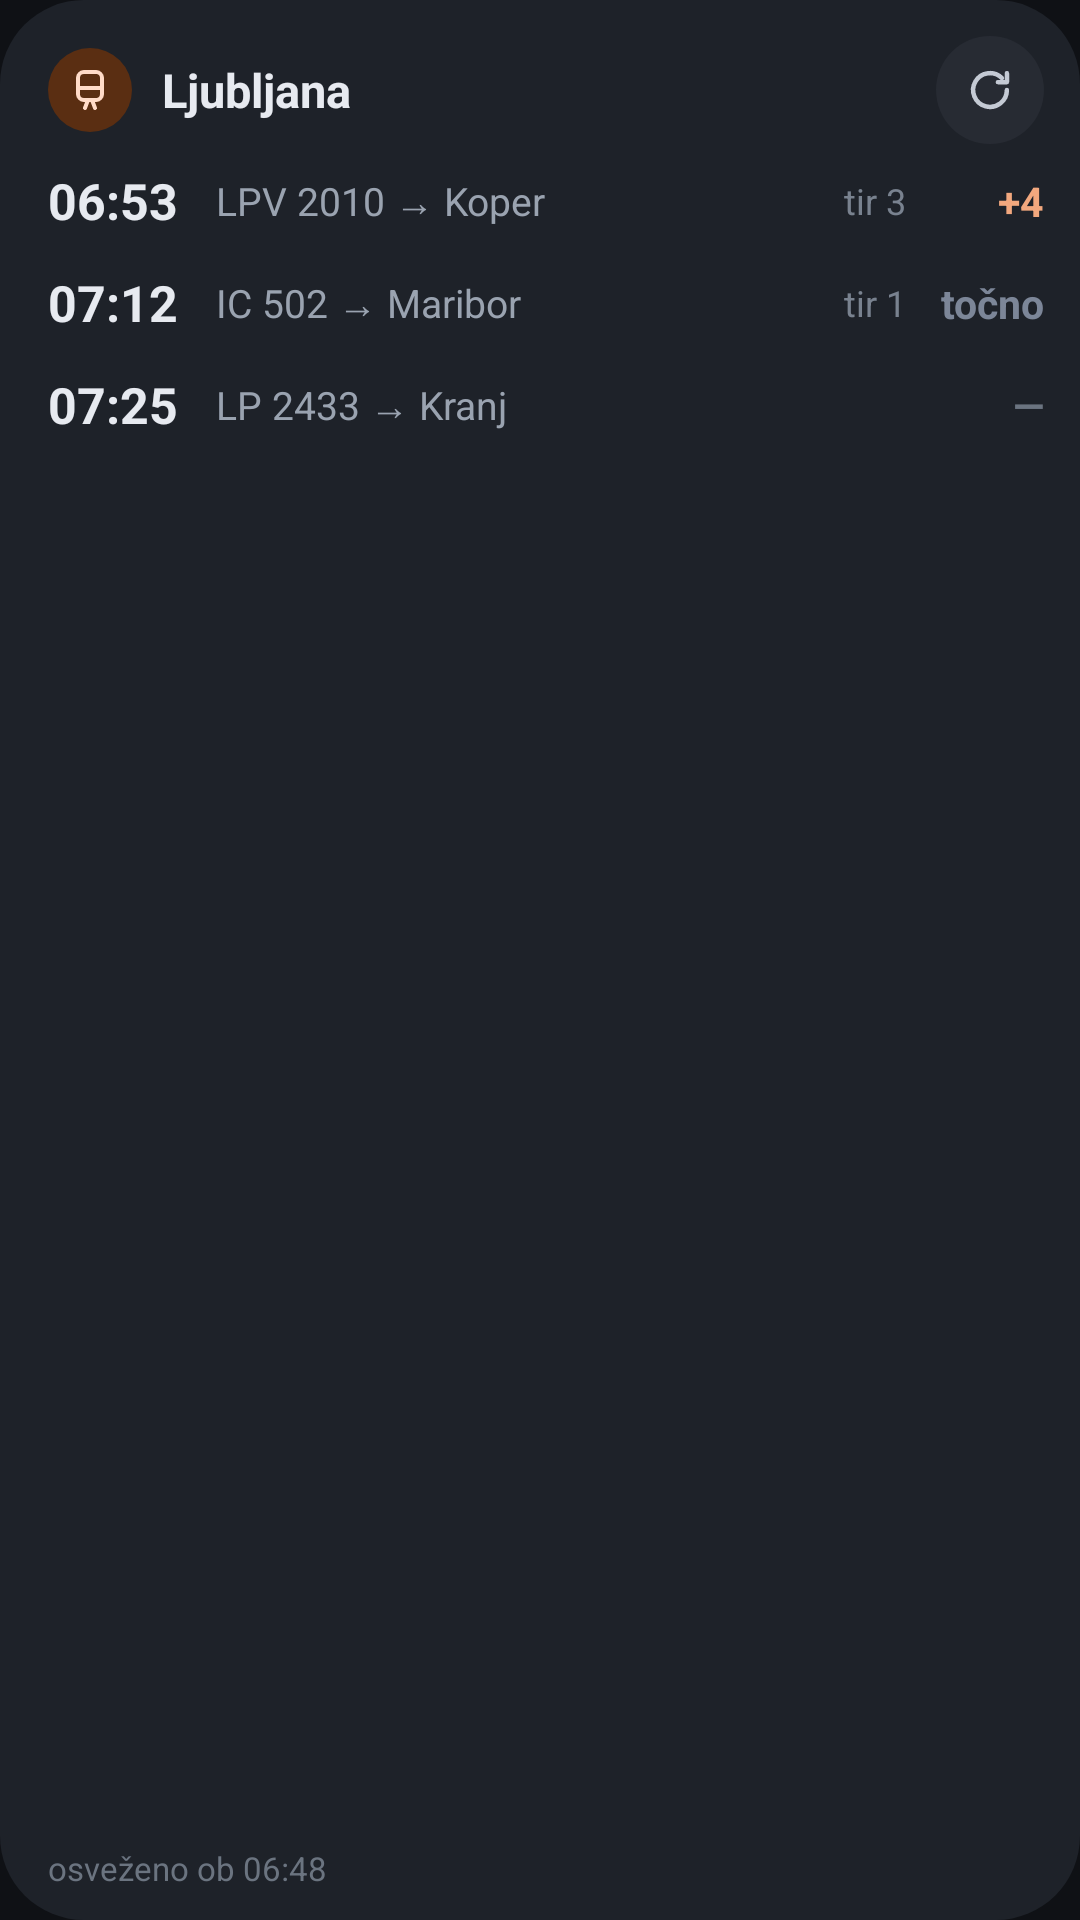

Layout XML and referenced resources for this Android screen:
<!-- AndroidManifest.xml: application theme Tema -->
<!-- res/layout/widget_tabla_predogled.xml -->
<?xml version="1.0" encoding="utf-8"?>
<LinearLayout xmlns:android="http://schemas.android.com/apk/res/android"
    android:layout_width="match_parent"
    android:layout_height="match_parent"
    android:background="@drawable/widget_ozadje"
    android:orientation="vertical"
    android:paddingStart="16dp"
    android:paddingTop="10dp"
    android:paddingEnd="12dp"
    android:paddingBottom="10dp">

    <LinearLayout
        android:layout_width="match_parent"
        android:layout_height="40dp"
        android:gravity="center_vertical"
        android:orientation="horizontal">

        <ImageView
            android:layout_width="28dp"
            android:layout_height="28dp"
            android:background="@drawable/krog_vlak"
            android:importantForAccessibility="no"
            android:padding="6dp"
            android:src="@drawable/ikona_vlak"
            android:tint="@color/m_na_kont" />

        <TextView
            android:layout_width="0dp"
            android:layout_height="wrap_content"
            android:layout_marginStart="10dp"
            android:layout_weight="1"
            android:ellipsize="end"
            android:maxLines="1"
            android:text="@string/widget_tabla_predogled_postaja"
            android:textColor="@color/ink"
            android:textSize="15.5sp"
            android:textStyle="bold" />

        <ImageView
            android:layout_width="36dp"
            android:layout_height="36dp"
            android:background="@drawable/gumb_krog"
            android:importantForAccessibility="no"
            android:padding="9dp"
            android:src="@drawable/ikona_osvezi"
            android:tint="@color/gumb_ikona" />
    </LinearLayout>

    <LinearLayout
        android:layout_width="match_parent"
        android:layout_height="34dp"
        android:gravity="center_vertical"
        android:orientation="horizontal">

        <TextView
            android:layout_width="48dp"
            android:layout_height="wrap_content"
            android:fontFeatureSettings="tnum"
            android:text="06:53"
            android:textColor="@color/ink"
            android:textSize="16.5sp"
            android:textStyle="bold" />

        <TextView
            android:layout_width="0dp"
            android:layout_height="wrap_content"
            android:layout_marginStart="8dp"
            android:layout_weight="1"
            android:ellipsize="end"
            android:maxLines="1"
            android:text="LPV 2010 → Koper"
            android:textColor="@color/ink_dim"
            android:textSize="13sp" />

        <TextView
            android:layout_width="wrap_content"
            android:layout_height="wrap_content"
            android:layout_marginStart="6dp"
            android:text="tir 3"
            android:textColor="@color/ink_mute"
            android:textSize="12sp" />

        <TextView
            android:layout_width="wrap_content"
            android:layout_height="wrap_content"
            android:layout_marginStart="6dp"
            android:gravity="end"
            android:minWidth="40dp"
            android:text="+4"
            android:textColor="@color/d_small"
            android:textSize="13.5sp"
            android:textStyle="bold" />
    </LinearLayout>

    <LinearLayout
        android:layout_width="match_parent"
        android:layout_height="34dp"
        android:gravity="center_vertical"
        android:orientation="horizontal">

        <TextView
            android:layout_width="48dp"
            android:layout_height="wrap_content"
            android:fontFeatureSettings="tnum"
            android:text="07:12"
            android:textColor="@color/ink"
            android:textSize="16.5sp"
            android:textStyle="bold" />

        <TextView
            android:layout_width="0dp"
            android:layout_height="wrap_content"
            android:layout_marginStart="8dp"
            android:layout_weight="1"
            android:ellipsize="end"
            android:maxLines="1"
            android:text="IC 502 → Maribor"
            android:textColor="@color/ink_dim"
            android:textSize="13sp" />

        <TextView
            android:layout_width="wrap_content"
            android:layout_height="wrap_content"
            android:layout_marginStart="6dp"
            android:text="tir 1"
            android:textColor="@color/ink_mute"
            android:textSize="12sp" />

        <TextView
            android:layout_width="wrap_content"
            android:layout_height="wrap_content"
            android:layout_marginStart="6dp"
            android:gravity="end"
            android:minWidth="40dp"
            android:text="točno"
            android:textColor="@color/d_ontime"
            android:textSize="13.5sp"
            android:textStyle="bold" />
    </LinearLayout>

    <LinearLayout
        android:layout_width="match_parent"
        android:layout_height="34dp"
        android:gravity="center_vertical"
        android:orientation="horizontal">

        <TextView
            android:layout_width="48dp"
            android:layout_height="wrap_content"
            android:fontFeatureSettings="tnum"
            android:text="07:25"
            android:textColor="@color/ink"
            android:textSize="16.5sp"
            android:textStyle="bold" />

        <TextView
            android:layout_width="0dp"
            android:layout_height="wrap_content"
            android:layout_marginStart="8dp"
            android:layout_weight="1"
            android:ellipsize="end"
            android:maxLines="1"
            android:text="LP 2433 → Kranj"
            android:textColor="@color/ink_dim"
            android:textSize="13sp" />

        <TextView
            android:layout_width="wrap_content"
            android:layout_height="wrap_content"
            android:layout_marginStart="6dp"
            android:text=""
            android:textColor="@color/ink_mute"
            android:textSize="12sp" />

        <TextView
            android:layout_width="wrap_content"
            android:layout_height="wrap_content"
            android:layout_marginStart="6dp"
            android:gravity="end"
            android:minWidth="40dp"
            android:text="—"
            android:textColor="@color/ink_faint"
            android:textSize="13.5sp"
            android:textStyle="bold" />
    </LinearLayout>

    <FrameLayout
        android:layout_width="match_parent"
        android:layout_height="0dp"
        android:layout_weight="1" />

    <TextView
        android:layout_width="match_parent"
        android:layout_height="wrap_content"
        android:maxLines="1"
        android:text="@string/widget_tabla_predogled_ob"
        android:textColor="@color/ink_faint"
        android:textSize="11sp" />
</LinearLayout>
<!-- resources referenced by this layout -->
<resources>
  <color name="d_ontime">#7c8698</color>
  <color name="d_small">#f2a87e</color>
  <color name="gumb_ikona">#c4cad4</color>
  <color name="ink">#e7eaf0</color>
  <color name="ink_dim">#9aa3b0</color>
  <color name="ink_faint">#6b7480</color>
  <color name="ink_mute">#79828f</color>
  <color name="m_na_kont">#ffdbc8</color>
  <!-- drawable gumb_krog (drawable) -->
  <?xml version="1.0" encoding="utf-8"?>
  <ripple xmlns:android="http://schemas.android.com/apk/res/android"
      android:color="#33ffffff">
      <item>
          <shape android:shape="oval">
              <solid android:color="@color/m_najvisja" />
          </shape>
      </item>
  </ripple>
  <!-- drawable krog_vlak (drawable) -->
  <?xml version="1.0" encoding="utf-8"?>
  <ripple xmlns:android="http://schemas.android.com/apk/res/android"
      android:color="#33ffffff">
      <item>
          <shape android:shape="oval">
              <solid android:color="@color/m_kont" />
          </shape>
      </item>
  </ripple>
  <!-- drawable widget_ozadje (drawable) -->
  <?xml version="1.0" encoding="utf-8"?>
  <shape xmlns:android="http://schemas.android.com/apk/res/android"
      android:shape="rectangle">
      <solid android:color="@color/m_visoka" />
      <corners android:radius="@dimen/widget_rob" />
  </shape>
  <string name="widget_tabla_predogled_ob">osveženo ob 06:48</string>
  <string name="widget_tabla_predogled_postaja">Ljubljana</string>
  <style name="Tema" parent="@android:style/Theme.Material.NoActionBar">
          <item name="android:windowBackground">@color/bg</item>
          <item name="android:statusBarColor">@color/bg</item>
          <item name="android:navigationBarColor">@color/bg</item>
          <item name="android:colorAccent">@color/accent</item>
          <item name="android:textColorPrimary">@color/ink</item>
          <item name="android:textColorSecondary">@color/ink_dim</item>
          <item name="android:alertDialogTheme">@style/TemaOkna</item>
      </style>
  <color name="m_najvisja">#272b33</color>
  <color name="m_kont">#5a2e12</color>
  <color name="m_visoka">#1e2229</color>
  <dimen name="widget_rob">18dp</dimen>
  <color name="bg">#0f1115</color>
  <color name="accent">#e07b45</color>
  <style name="TemaOkna" parent="@android:style/Theme.Material.Dialog.Alert">
          <item name="android:colorBackground">@color/bg_raised</item>
          <item name="android:colorAccent">@color/accent</item>
          <item name="android:textColorPrimary">@color/ink</item>
          <item name="android:windowTitleStyle">@style/NaslovOkna</item>
          <item name="android:windowBackground">@drawable/okno</item>
          <item name="android:buttonBarButtonStyle">@style/GumbOkna</item>
      </style>
  <color name="bg_raised">#16181c</color>
  <style name="NaslovOkna" parent="@android:style/TextAppearance.Material.Title">
          <item name="android:textColor">@color/ink</item>
      </style>
  <!-- drawable okno (drawable) -->
  <?xml version="1.0" encoding="utf-8"?>
  <inset xmlns:android="http://schemas.android.com/apk/res/android"
      android:insetLeft="16dp"
      android:insetRight="16dp"
      android:insetTop="16dp"
      android:insetBottom="16dp">
      <shape android:shape="rectangle">
          <solid android:color="@color/m_visoka" />
          <corners android:radius="28dp" />
      </shape>
  </inset>
  <style name="GumbOkna" parent="@android:style/Widget.Material.Button.Borderless.Colored">
          <item name="android:textAllCaps">false</item>
          <item name="android:textSize">15sp</item>
      </style>
</resources>
